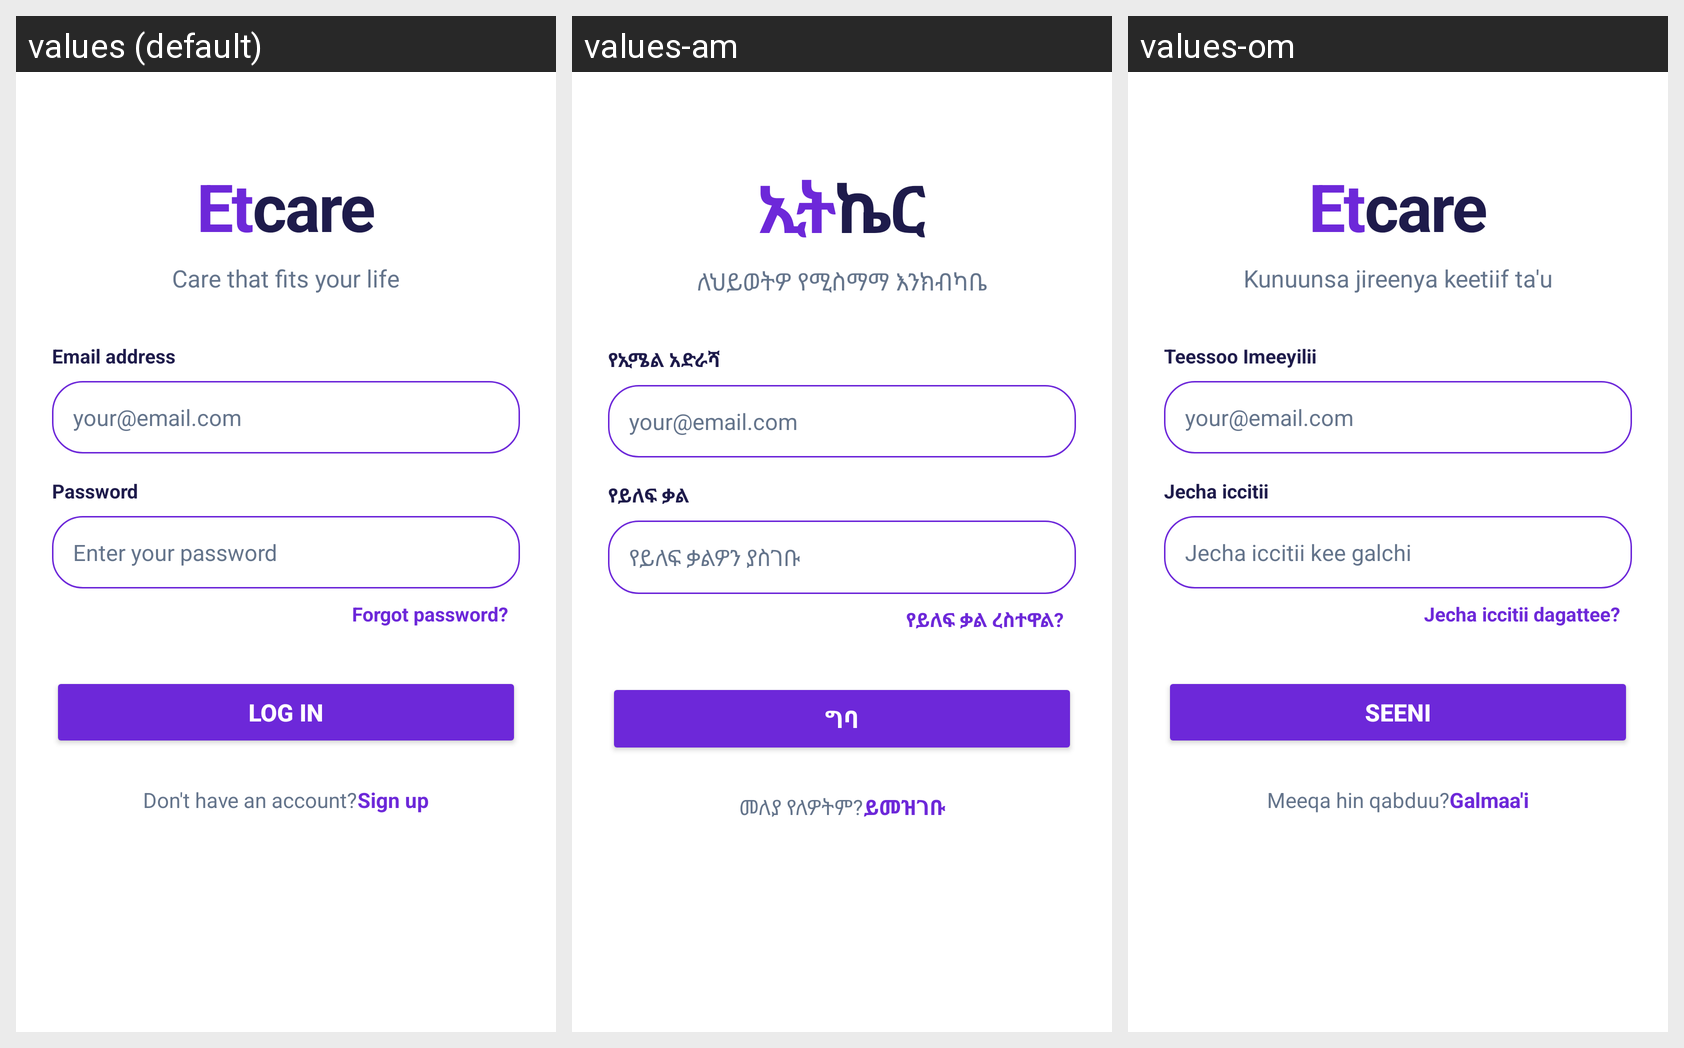

Strings drawn on this Android screen and how each of the app's shown locales translates them:
Android screen res/layout/activity_login.xml rendered under 3 locales, left to right: values (default), values-am, values-om. Device: Nexus 5 (rendered at 1080×1920; each locale shown at half size, 540×960, under a caption strip naming it); theme Theme.Material3.DayNight.NoActionBar.
Strings drawn on this screen, with the default value and each locale's value (text and hints the layout hard-codes, and strings that could not be matched under every locale, appear in the picture but are not listed):

et
  values: Et
  values-am: ኢት
  values-om: Et

care
  values: care
  values-am: ኬር
  values-om: care

tagline
  values: Care that fits your life
  values-am: ለህይወትዎ የሚስማማ እንክብካቤ
  values-om: Kunuunsa jireenya keetiif ta'u

email_label
  values: Email address
  values-am: የኢሜል አድራሻ
  values-om: Teessoo Imeeyilii

email_hint
  values: your@email.com
  values-am: your@email.com
  values-om: your@email.com

password_label
  values: Password
  values-am: የይለፍ ቃል
  values-om: Jecha iccitii

password_hint
  values: Enter your password
  values-am: የይለፍ ቃልዎን ያስገቡ
  values-om: Jecha iccitii kee galchi

forgot_password
  values: Forgot password?
  values-am: የይለፍ ቃል ረስተዋል?
  values-om: Jecha iccitii dagattee?

login_button
  values: Log In
  values-am: ግባ
  values-om: Seeni

no_account_msg
  values: Don't have an account?
  values-am: መለያ የለዎትም?
  values-om: Meeqa hin qabduu?

signup_link
  values: Sign up
  values-am: ይመዝገቡ
  values-om: Galmaa'i
